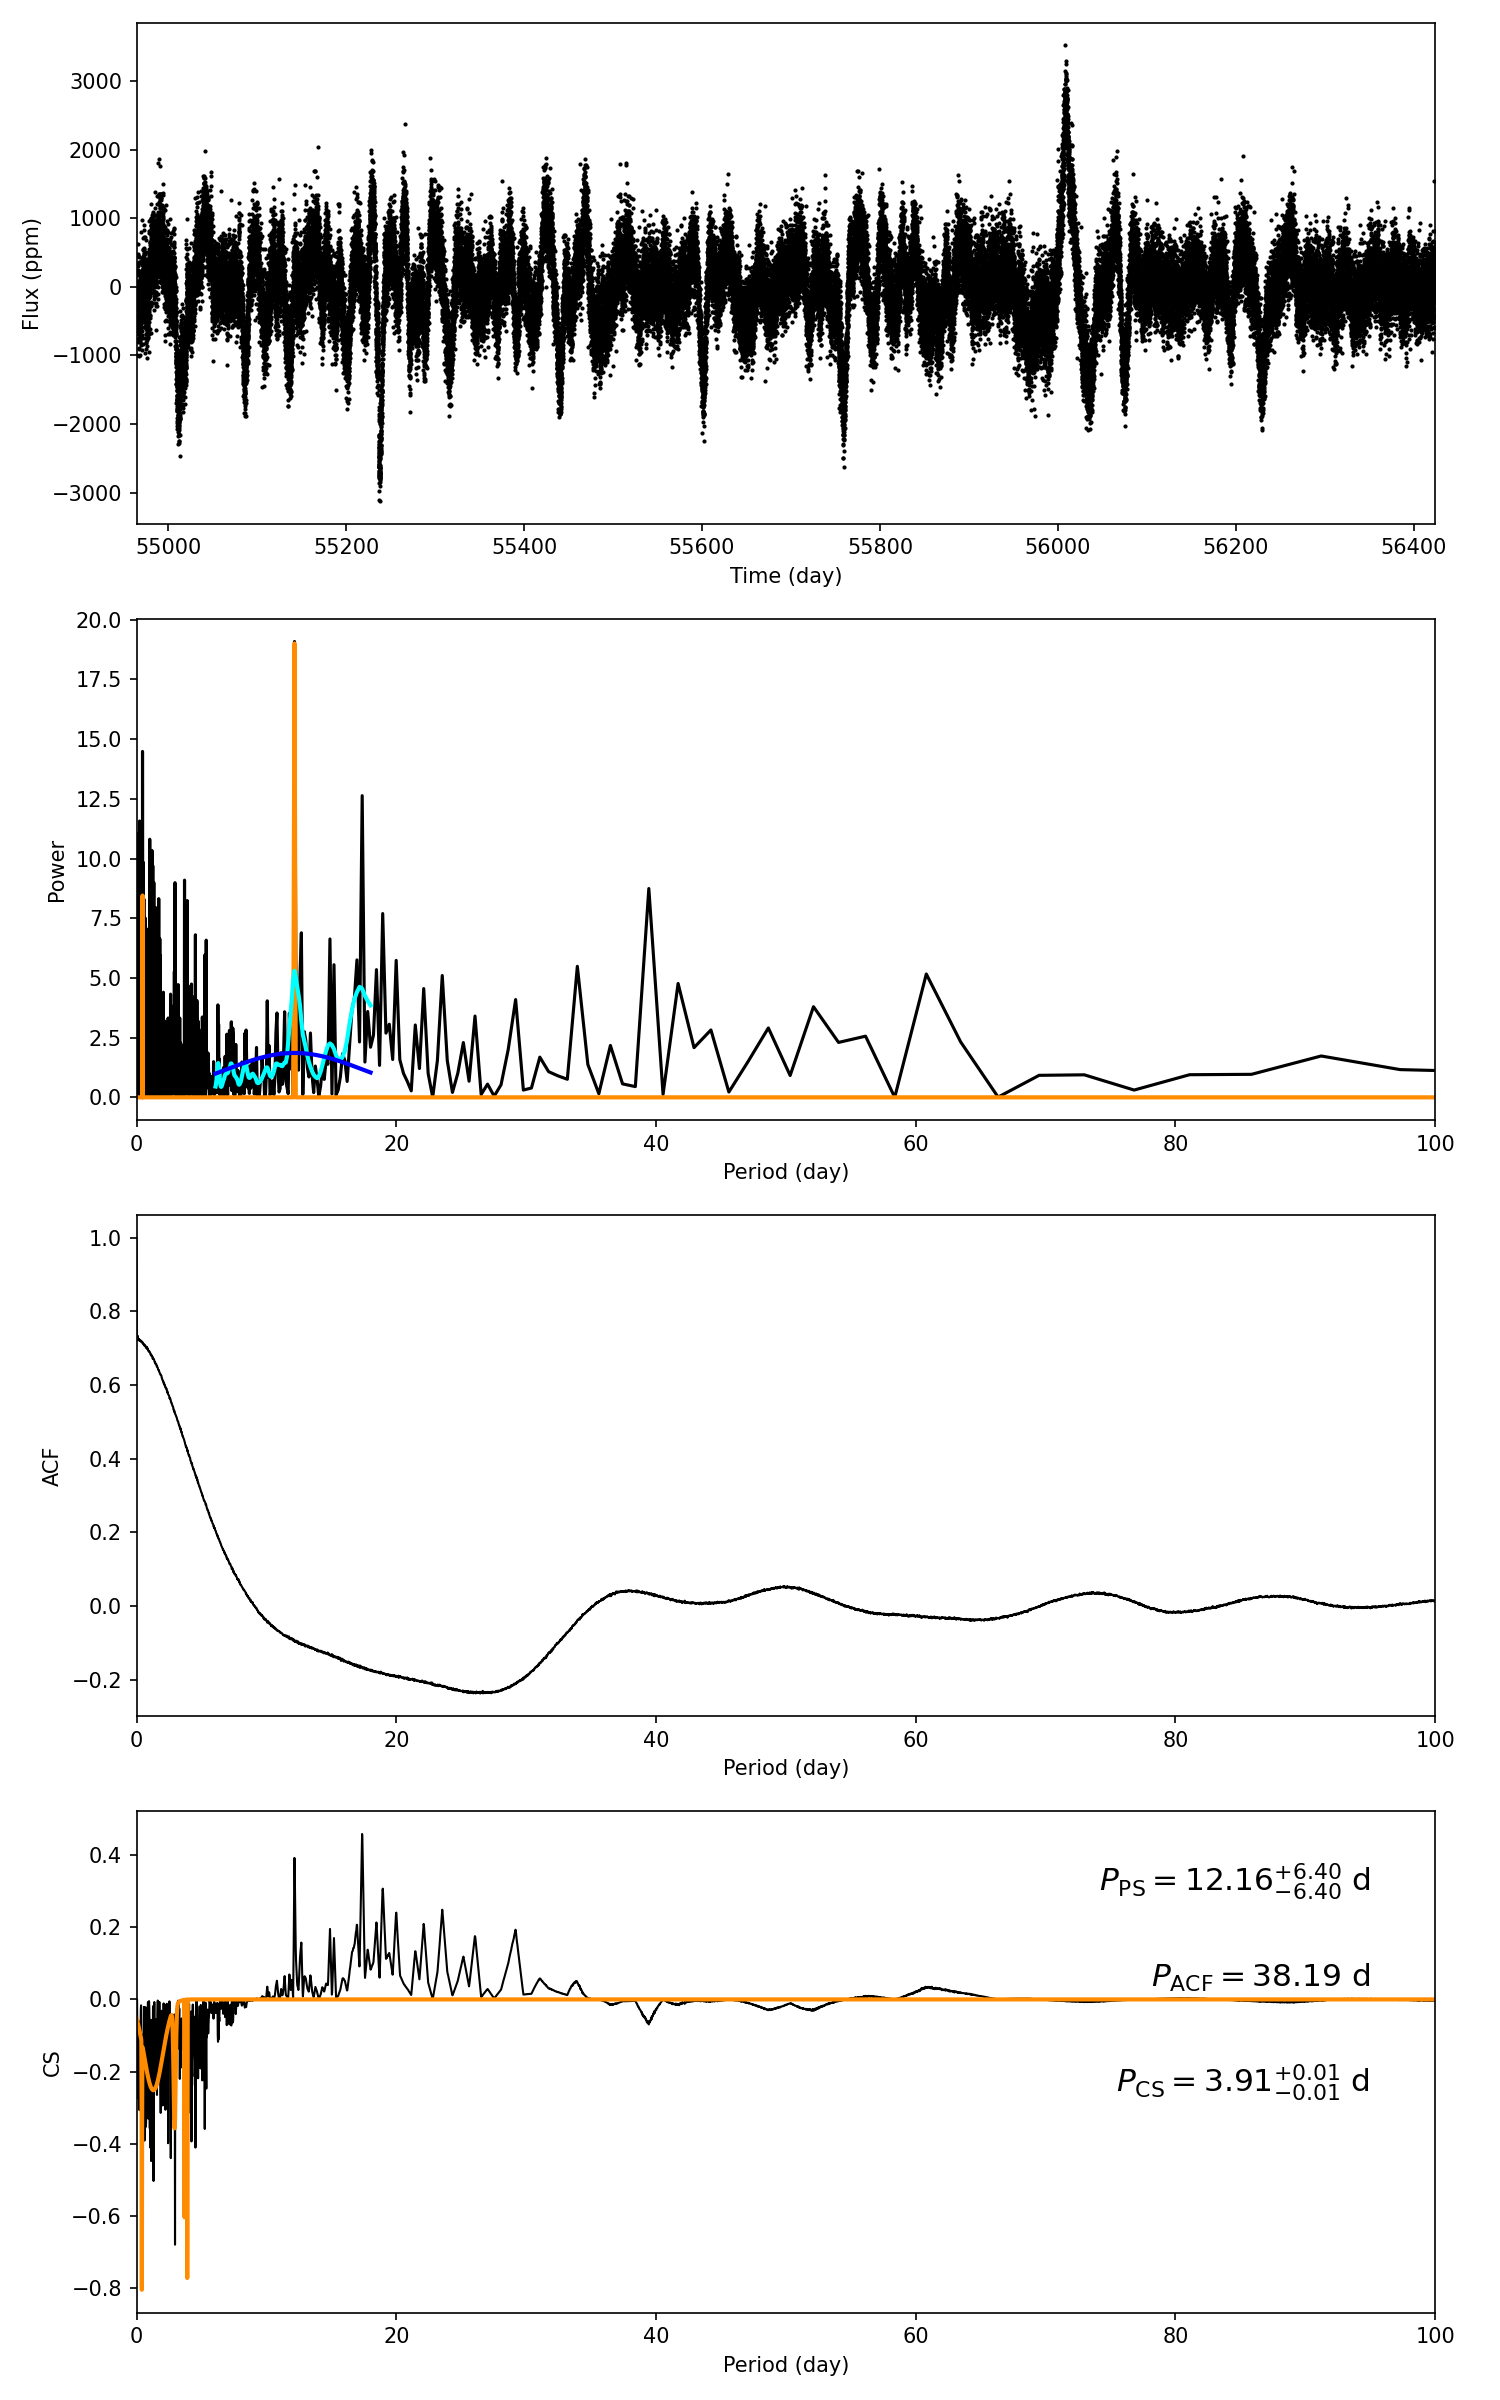

Values plotted in this chart, from the file beside it:
target_id, prot_ps, prot_acf, prot_cs, e_prot_ps, E_prot_ps, e_prot_acf, E_prot_acf, e_prot_cs, E_prot_cs, sph_ps, sph_acf, sph_cs, e_sph_ps, e_sph_acf, e_sph_cs, h_ps, fa_prob_ps, hacf, gacf, hcs
5351652, 12.16, 38.19, 3.906, 6.4, 6.4, -1.0, -1.0, 0.01379, 0.01379, 552.3, 566.1, 473.9, 174.1, 130.7, 149.5, 19.09, 5.1213503839930055e-09, 0.1342, 0.03633, 0.4585
